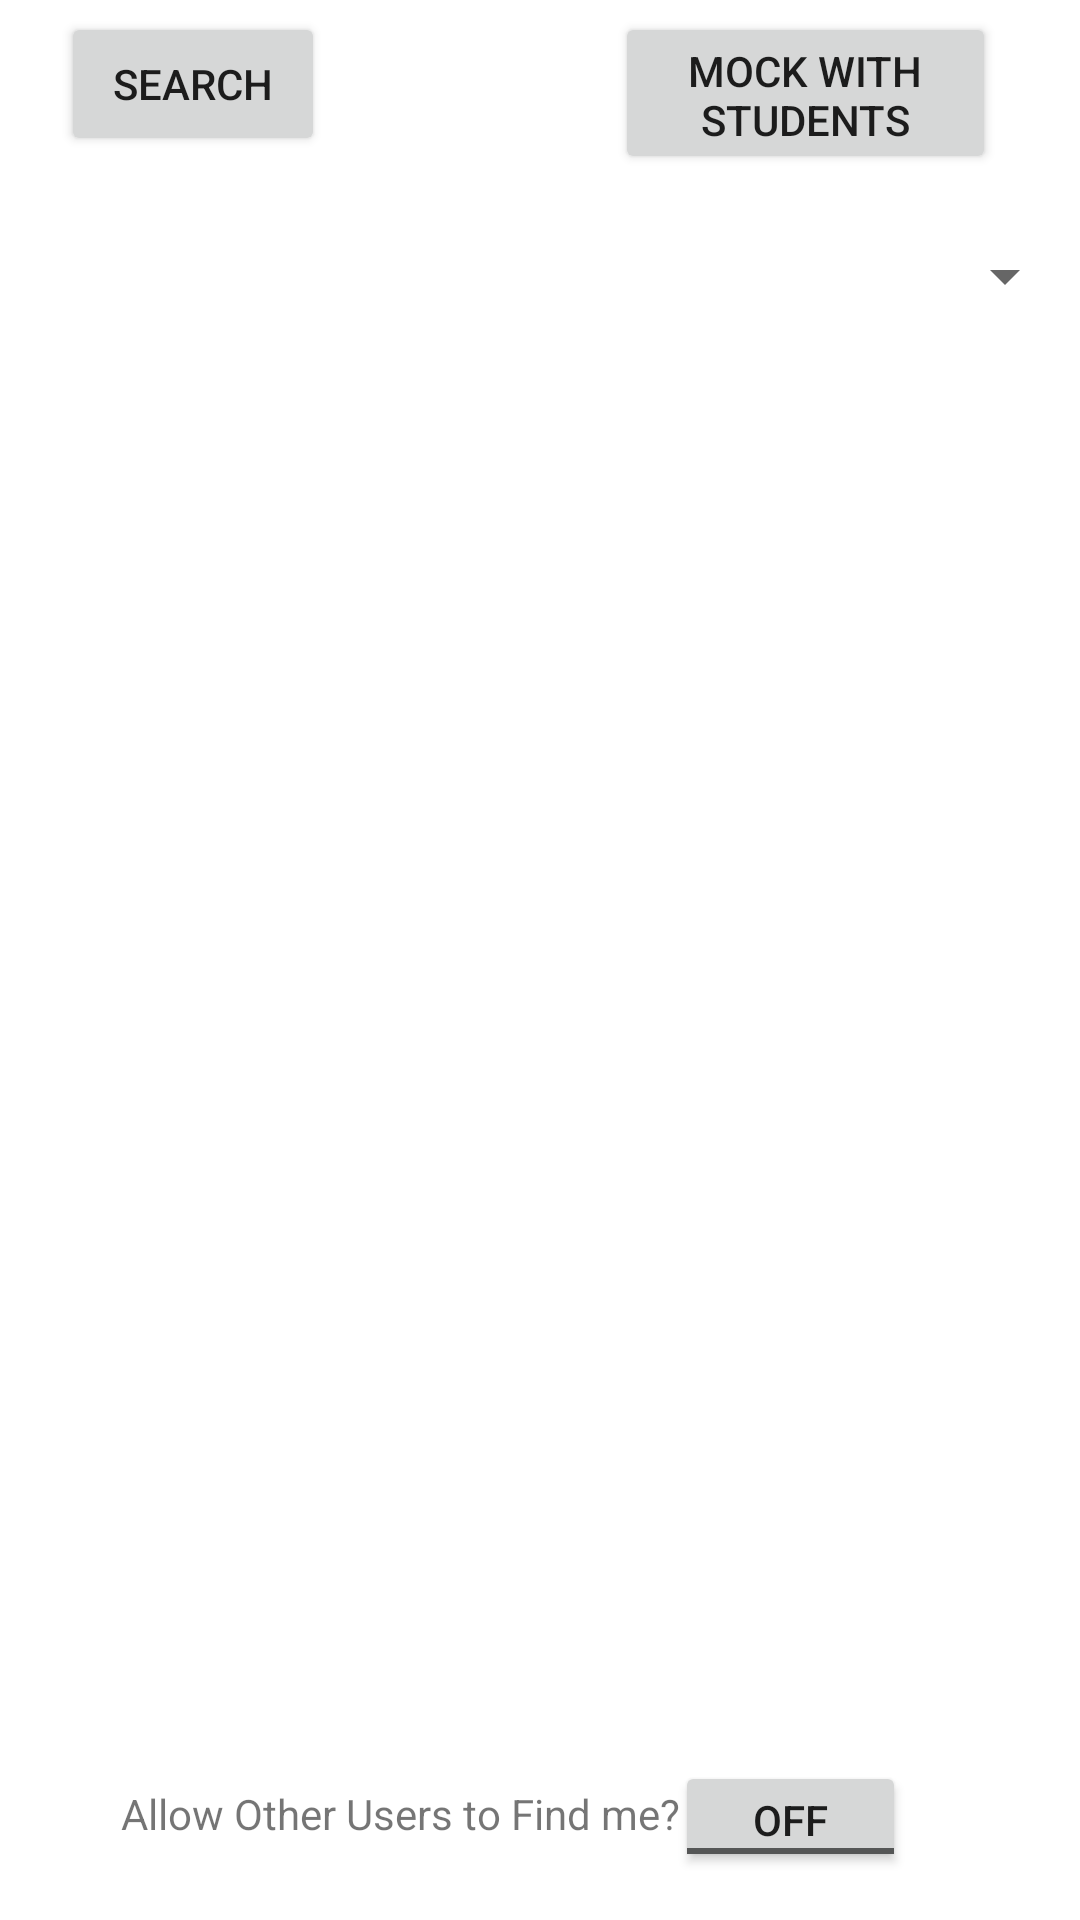

Layout XML and referenced resources for this Android screen:
<!-- AndroidManifest.xml: application theme Theme.BirdsOfFeather -->
<!-- res/layout/activity_searching.xml -->
<?xml version="1.0" encoding="utf-8"?>
<androidx.constraintlayout.widget.ConstraintLayout xmlns:android="http://schemas.android.com/apk/res/android"
    xmlns:app="http://schemas.android.com/apk/res-auto"
    xmlns:tools="http://schemas.android.com/tools"
    android:layout_width="match_parent"
    android:layout_height="match_parent"
    tools:context=".searchingActivity">

    <Button
        android:id="@+id/MockButton"
        android:layout_width="127dp"
        android:layout_height="54dp"
        android:onClick="goToMockOnClick"
        android:text="Mock with students"
        app:layout_constraintBottom_toBottomOf="parent"
        app:layout_constraintEnd_toEndOf="parent"
        app:layout_constraintHorizontal_bias="0.88"
        app:layout_constraintStart_toStartOf="parent"
        app:layout_constraintTop_toTopOf="parent"
        app:layout_constraintVertical_bias="0.007" />

    <Button
        android:id="@+id/searchButton"
        android:layout_width="wrap_content"
        android:layout_height="wrap_content"
        android:onClick="searchonClick"
        android:text="search"
        app:layout_constraintBottom_toBottomOf="parent"
        app:layout_constraintEnd_toEndOf="parent"
        app:layout_constraintHorizontal_bias="0.075"
        app:layout_constraintStart_toStartOf="parent"
        app:layout_constraintTop_toTopOf="parent"
        app:layout_constraintVertical_bias="0.007" />

    <androidx.recyclerview.widget.RecyclerView
        android:id="@+id/search_recycler_view"
        android:layout_width="364dp"
        android:layout_height="536dp"
        android:layout_marginStart="20dp"
        android:layout_marginTop="19dp"
        android:clipToPadding="false"
        android:padding="4dp"
        app:layout_constraintStart_toStartOf="parent"
        app:layout_constraintTop_toBottomOf="@+id/sortingSpinner" />

    <Spinner
        android:id="@+id/sortingSpinner"
        android:layout_width="359dp"
        android:layout_height="26dp"
        android:layout_marginStart="25dp"
        android:layout_marginTop="21dp"
        android:layout_marginEnd="27dp"
        android:layout_marginBottom="19dp"
        android:spinnerMode="dropdown"
        app:layout_constraintBottom_toTopOf="@+id/search_recycler_view"
        app:layout_constraintEnd_toEndOf="parent"
        app:layout_constraintStart_toStartOf="parent"
        app:layout_constraintTop_toBottomOf="@+id/MockButton" />

    <ToggleButton
        android:id="@+id/visibilityToggle"
        android:layout_width="77dp"
        android:layout_height="37dp"
        android:layout_marginStart="18dp"
        android:layout_marginEnd="50dp"
        android:layout_marginBottom="16dp"
        android:onClick="toggleOnClick"
        app:layout_constraintBottom_toBottomOf="parent"
        app:layout_constraintEnd_toEndOf="@+id/MockButton"
        app:layout_constraintStart_toEndOf="@+id/textView7" />

    <TextView
        android:id="@+id/textView7"
        android:layout_width="wrap_content"
        android:layout_height="wrap_content"
        android:layout_marginStart="20dp"
        android:layout_marginBottom="10dp"
        android:text="Allow Other Users to Find me?"
        app:layout_constraintBottom_toBottomOf="@+id/visibilityToggle"
        app:layout_constraintStart_toStartOf="@+id/searchButton" />

</androidx.constraintlayout.widget.ConstraintLayout>
<!-- resources referenced by this layout -->
<resources>
  <style name="Theme.BirdsOfFeather" parent="Theme.MaterialComponents.DayNight.DarkActionBar">
          
          <item name="colorPrimary">@color/purple_500</item>
          <item name="colorPrimaryVariant">@color/purple_700</item>
          <item name="colorOnPrimary">@color/white</item>
          
          <item name="colorSecondary">@color/teal_200</item>
          <item name="colorSecondaryVariant">@color/teal_700</item>
          <item name="colorOnSecondary">@color/black</item>
          
          <item name="android:statusBarColor" tools:targetApi="l">?attr/colorPrimaryVariant</item>
          
      </style>
  <!-- not gathered from this repository: default colours our renderer supplied (Android Studio template values) -->
  <color name="purple_500">#FF6200EE</color>
  <color name="purple_700">#FF3700B3</color>
  <color name="teal_200">#FF03DAC5</color>
  <color name="teal_700">#FF018786</color>
  <color name="black">#FF000000</color>
  <color name="white">#FFFFFFFF</color>
</resources>
